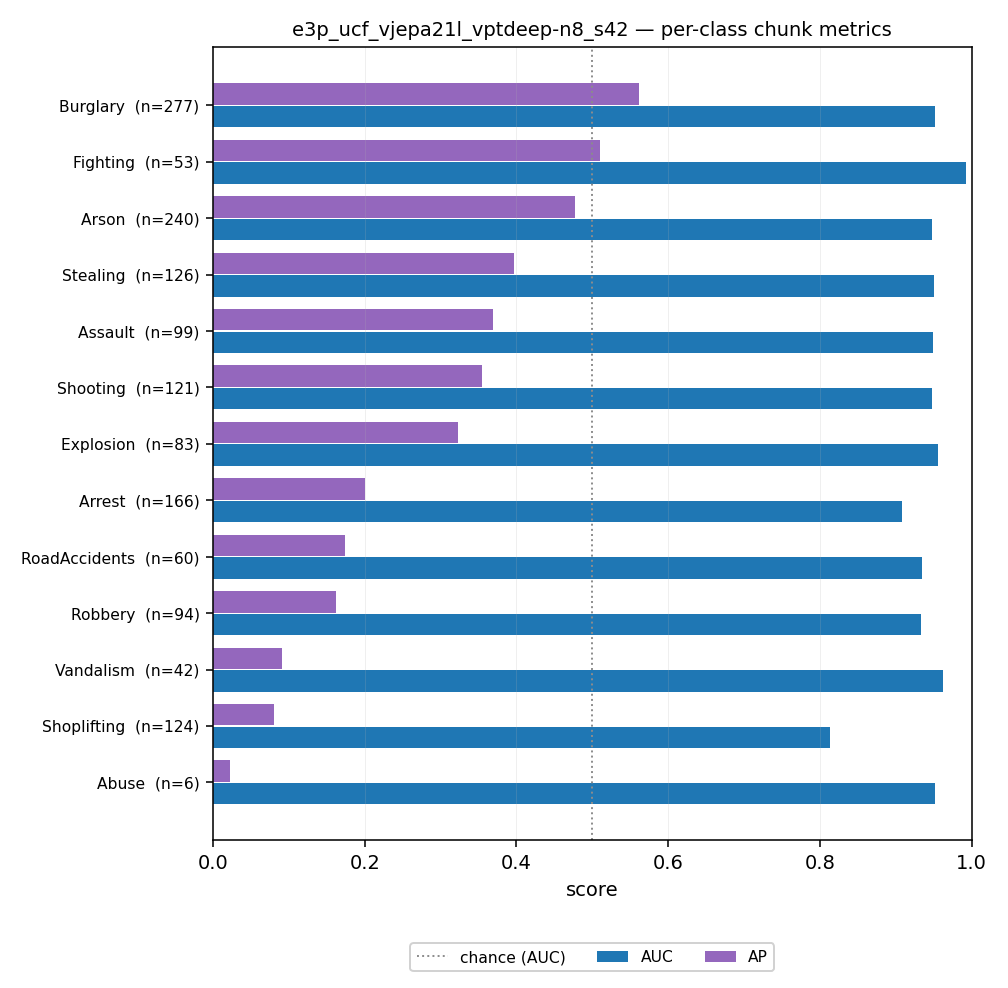

Values plotted in this chart, from the file beside it:
run_id, modello, seed, classe, class_idx, split, soglia, chunk_auc, chunk_ap, chunk_auc_anomalous, chunk_ap_anomalous, chunk_precision, chunk_recall, chunk_f1, chunk_accuracy, chunk_tp, chunk_fp_condivisi, chunk_fn, chunk_tn_condivisi, chunk_n_positivi, chunk_n_negativi_condivisi, chunk_fpr, video_precision, video_recall
e3p_ucf_vjepa21l_vptdeep-n8_s42, VPT-deep n=8, 42, Abuse, 0, test, 0.2227, 0.9513, 0.02281, 0.8662, 0.02411, 0.006329, 0.8333, 0.01256, 0.897, 5, 785, 1, 6840, 6, 7625, 0.103, 0.09524, 1.0
e3p_ucf_vjepa21l_vptdeep-n8_s42, VPT-deep n=8, 42, Arrest, 1, test, 0.2227, 0.9087, 0.2001, 0.7635, 0.2168, 0.117, 0.6265, 0.1972, 0.8913, 104, 785, 62, 6840, 166, 7625, 0.103, 0.3448, 0.9091
e3p_ucf_vjepa21l_vptdeep-n8_s42, VPT-deep n=8, 42, Arson, 2, test, 0.2227, 0.9473, 0.4772, 0.8615, 0.4927, 0.2022, 0.8292, 0.3252, 0.895, 199, 785, 41, 6840, 240, 7625, 0.103, 0.5128, 1.0
e3p_ucf_vjepa21l_vptdeep-n8_s42, VPT-deep n=8, 42, Assault, 3, test, 0.2227, 0.9497, 0.3685, 0.8636, 0.3789, 0.09562, 0.8384, 0.1717, 0.8963, 83, 785, 16, 6840, 99, 7625, 0.103, 0.2963, 1.0
e3p_ucf_vjepa21l_vptdeep-n8_s42, VPT-deep n=8, 42, Burglary, 4, test, 0.2227, 0.9523, 0.5614, 0.8844, 0.5763, 0.2341, 0.8664, 0.3687, 0.896, 240, 785, 37, 6840, 277, 7625, 0.103, 0.4242, 0.9333
e3p_ucf_vjepa21l_vptdeep-n8_s42, VPT-deep n=8, 42, Explosion, 5, test, 0.2227, 0.9557, 0.3234, 0.8884, 0.3335, 0.08827, 0.9157, 0.161, 0.8972, 76, 785, 7, 6840, 83, 7625, 0.103, 0.4865, 1.0
e3p_ucf_vjepa21l_vptdeep-n8_s42, VPT-deep n=8, 42, Fighting, 6, test, 0.2227, 0.9932, 0.5106, 0.9793, 0.5135, 0.06325, 1.0, 0.119, 0.8978, 53, 785, 0, 6840, 53, 7625, 0.103, 0.2692, 1.0
e3p_ucf_vjepa21l_vptdeep-n8_s42, VPT-deep n=8, 42, RoadAccidents, 7, test, 0.2227, 0.9348, 0.1736, 0.8304, 0.1796, 0.05762, 0.8, 0.1075, 0.8963, 48, 785, 12, 6840, 60, 7625, 0.103, 0.525, 0.913
e3p_ucf_vjepa21l_vptdeep-n8_s42, VPT-deep n=8, 42, Robbery, 8, test, 0.2227, 0.9329, 0.1627, 0.8209, 0.1739, 0.08827, 0.8085, 0.1592, 0.896, 76, 785, 18, 6840, 94, 7625, 0.103, 0.3214, 1.0
e3p_ucf_vjepa21l_vptdeep-n8_s42, VPT-deep n=8, 42, Shooting, 9, test, 0.2227, 0.9476, 0.3542, 0.8674, 0.3667, 0.119, 0.876, 0.2095, 0.8967, 106, 785, 15, 6840, 121, 7625, 0.103, 0.5366, 1.0
e3p_ucf_vjepa21l_vptdeep-n8_s42, VPT-deep n=8, 42, Shoplifting, 10, test, 0.2227, 0.8134, 0.08004, 0.6368, 0.09499, 0.07647, 0.5242, 0.1335, 0.8911, 65, 785, 59, 6840, 124, 7625, 0.103, 0.4571, 0.7273
e3p_ucf_vjepa21l_vptdeep-n8_s42, VPT-deep n=8, 42, Stealing, 11, test, 0.2227, 0.9508, 0.397, 0.8716, 0.4088, 0.119, 0.8413, 0.2085, 0.8961, 106, 785, 20, 6840, 126, 7625, 0.103, 0.3667, 1.0
e3p_ucf_vjepa21l_vptdeep-n8_s42, VPT-deep n=8, 42, Vandalism, 12, test, 0.2227, 0.9625, 0.09117, 0.8911, 0.09855, 0.04617, 0.9048, 0.08786, 0.8971, 38, 785, 4, 6840, 42, 7625, 0.103, 0.2692, 1.0
